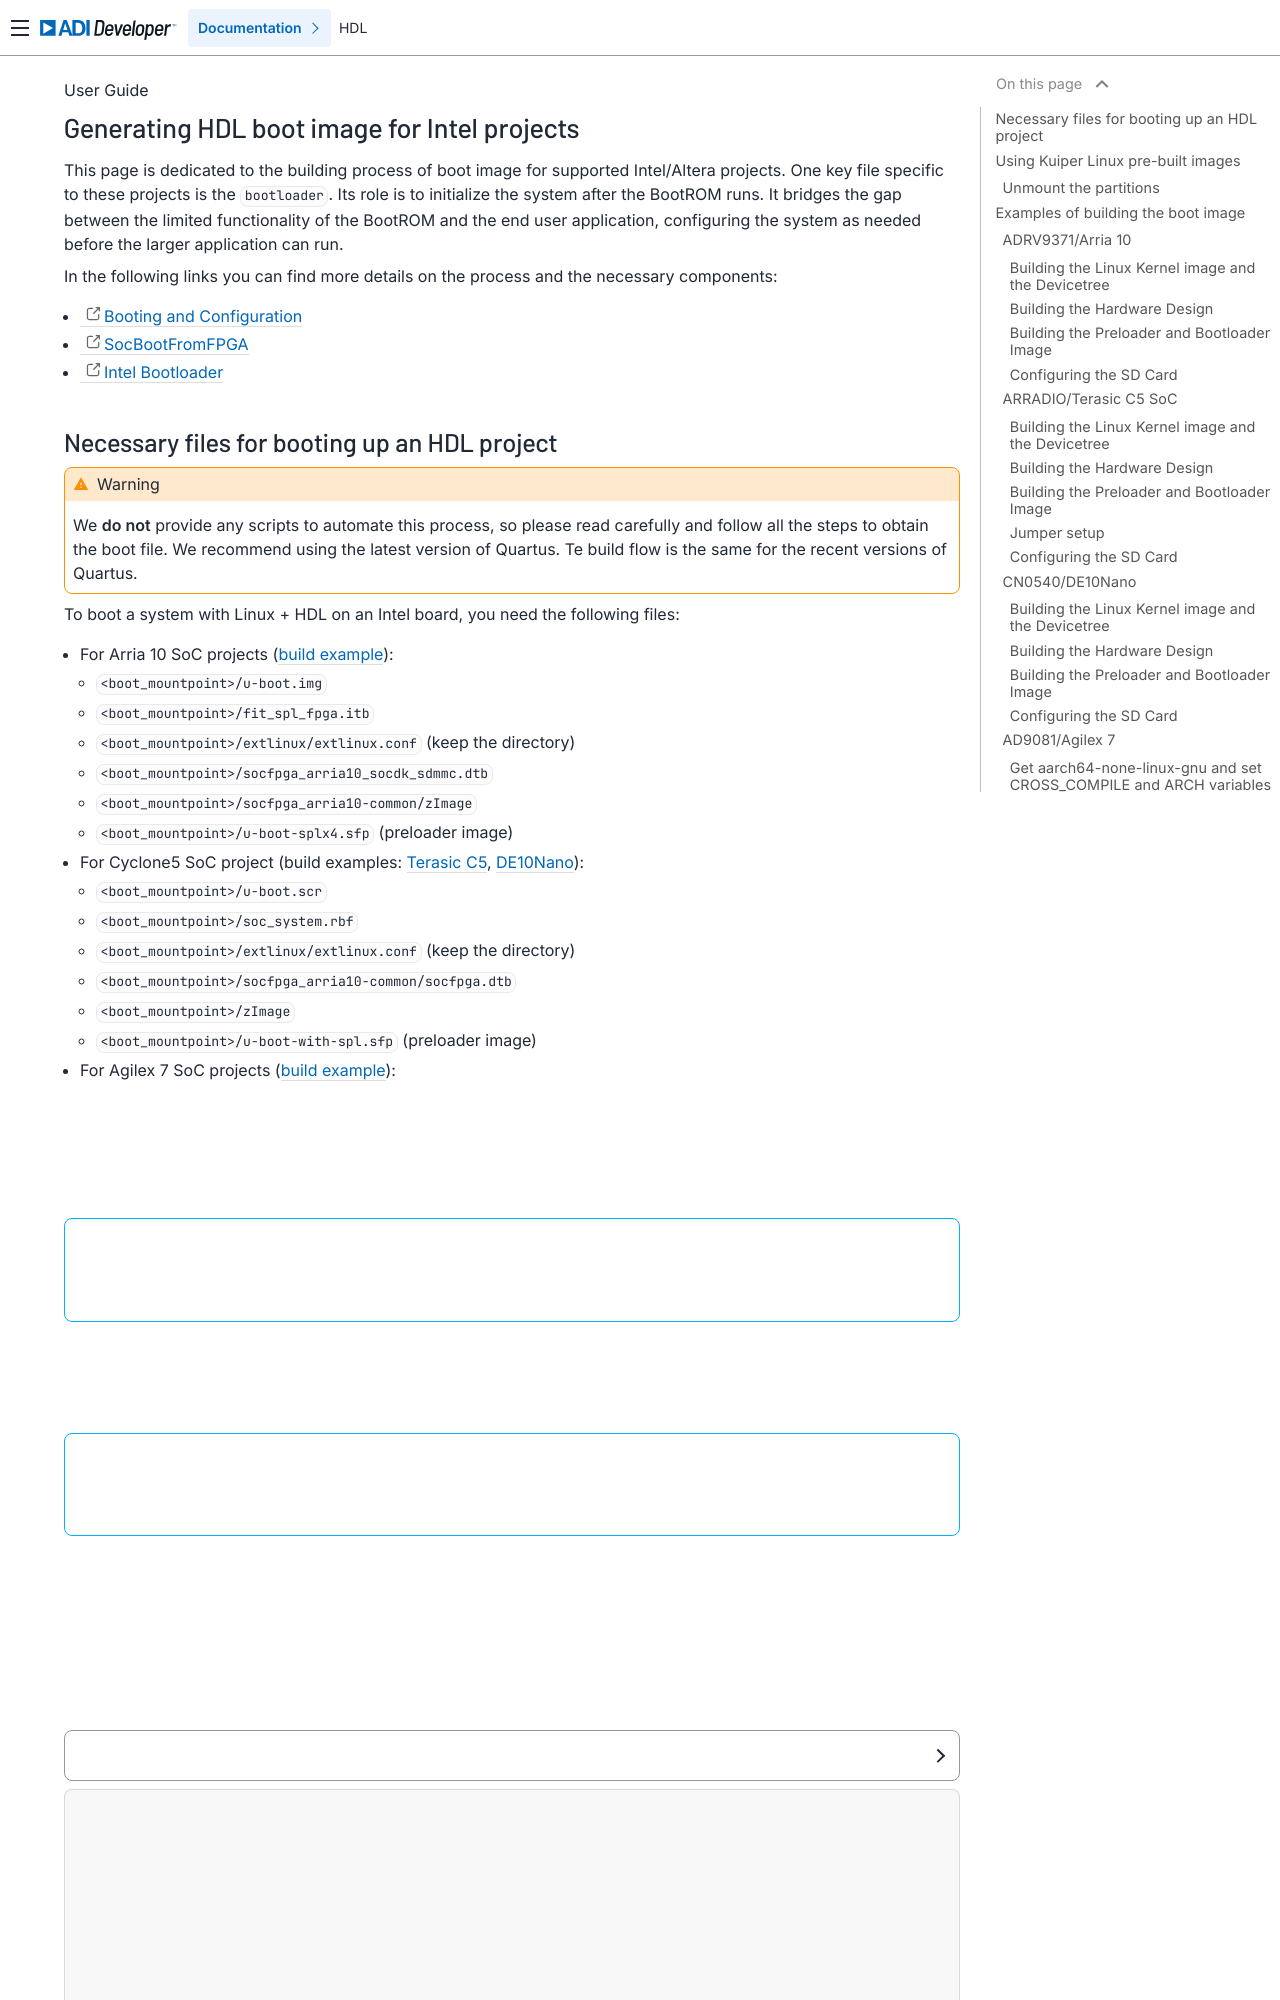

repository: analogdevicesinc/hdl · page: user_guide/build_intel_boot_image/index.html · generator: sphinx

.. _build_intel_boot_image:

Generating HDL boot image for Intel projects
===============================================================================

This page is dedicated to the building process of boot image for supported
Intel/Altera projects. One key file specific to these projects is
the ``bootloader``. Its role is to initialize the system after the
BootROM runs. It bridges the gap between the limited functionality of the
BootROM and the end user application, configuring the system as needed before
the larger application can run.

In the following links you can find more details on the process and the
necessary components:

- `Booting and Configuration <https://www.intel.com/content/dam/support/us/en/programmable/support-resources/bulk-container/pdfs/literature/hb/arria-v/av-5400a.pdf>`__
- `SocBootFromFPGA <https://community.intel.com/t5/FPGA-Wiki/SocBootFromFPGA/ta-p/735773>`__
- `Intel Bootloader <https://www.intel.com/content/www/us/en/support/programmable/support-resources/design-guidance/soc-bootloader.html>`__

Necessary files for booting up an HDL project
-------------------------------------------------------------------------------

.. warning::

   We **do not** provide any scripts to automate this process, so please read
   carefully and follow all the steps to obtain the boot file. We recommend
   using the latest version of Quartus. Te build flow is the same for the
   recent versions of Quartus.

To boot a system with Linux + HDL on an Intel board, you need the following
files:

- For Arria 10 SoC projects (:ref:`build example <build_intel_boot_image arria10>`):

  - ``<boot_mountpoint>/u-boot.img``
  - ``<boot_mountpoint>/fit_spl_fpga.itb``
  - ``<boot_mountpoint>/extlinux/extlinux.conf`` (keep the directory)
  - ``<boot_mountpoint>/socfpga_arria10_socdk_sdmmc.dtb``
  - ``<boot_mountpoint>/socfpga_arria10-common/zImage``
  - ``<boot_mountpoint>/u-boot-splx4.sfp`` (preloader image)

- For Cyclone5 SoC project (build examples:
  :ref:`Terasic C5 <build_intel_boot_image c5soc>`,
  :ref:`DE10Nano <build_intel_boot_image de10nano>`):

  - ``<boot_mountpoint>/u-boot.scr``
  - ``<boot_mountpoint>/soc_system.rbf``
  - ``<boot_mountpoint>/extlinux/extlinux.conf`` (keep the directory)
  - ``<boot_mountpoint>/socfpga_arria10-common/socfpga.dtb``
  - ``<boot_mountpoint>/zImage``
  - ``<boot_mountpoint>/u-boot-with-spl.sfp`` (preloader image)

- For Agilex 7 SoC projects (:ref:`build example <build_intel_boot_image fm87>`):

  - ``<boot_mountpoint>/agilex.core.rbf``
  - ``<boot_mountpoint>/u-boot.itb``
  - ``<boot_mountpoint>/socfpga_agilex_socdk.dtb``
  - ``<boot_mountpoint>/Image``

.. note::

   Some files, like **fit_spl_fpga.itb** or **extlinux**, were introduced
   later in the Intel boot flow with the U-Boot image update.
